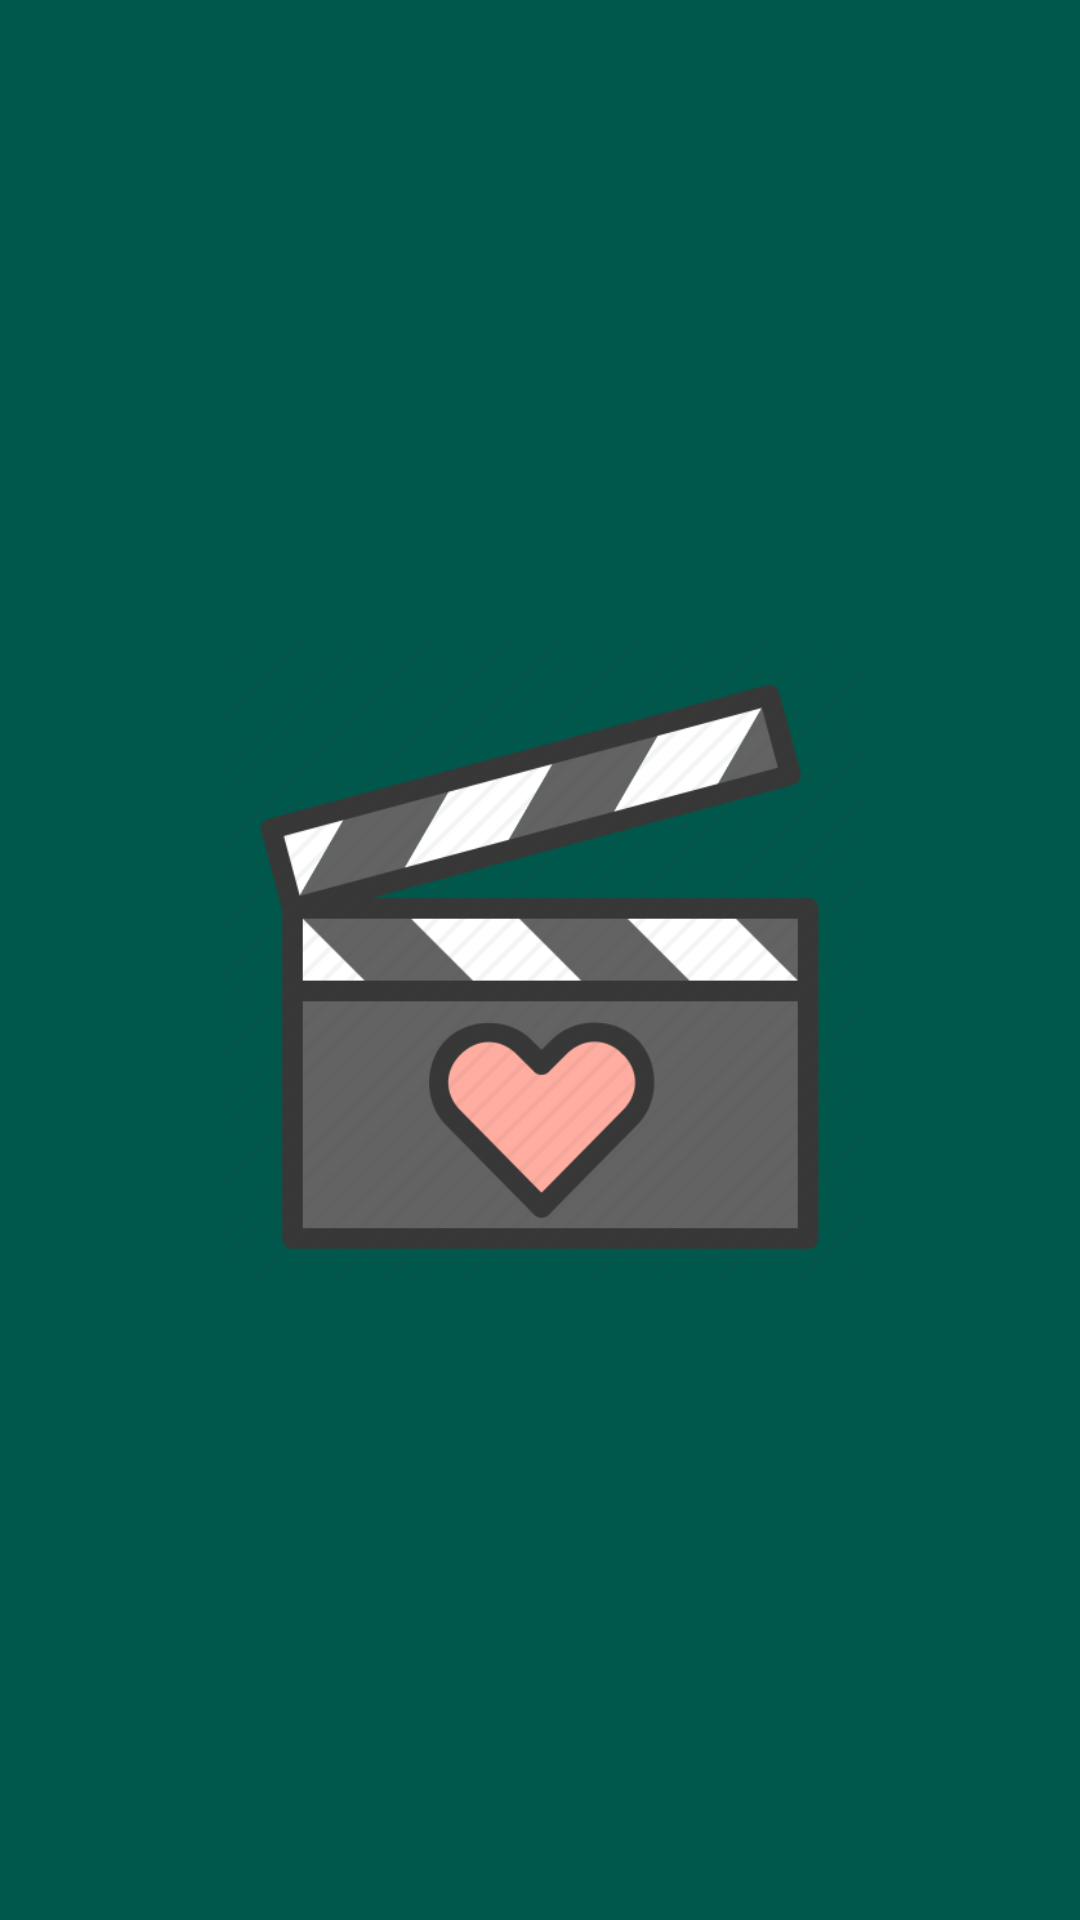

The Android layout XML behind this screen, and the referenced resources:
<!-- AndroidManifest.xml: activity theme AppTheme.NoActionBar -->
<!-- res/layout/activity_splashscreen.xml -->
<?xml version="1.0" encoding="utf-8"?>
<android.support.constraint.ConstraintLayout xmlns:android="http://schemas.android.com/apk/res/android"
    xmlns:app="http://schemas.android.com/apk/res-auto"
    xmlns:tools="http://schemas.android.com/tools"
    android:layout_width="match_parent"
    android:layout_height="match_parent"
    android:background="@color/colorPrimaryDark"
    tools:context=".ui.SplashscreenActivity">

    <ImageView
        android:id="@+id/iv_icon"
        android:layout_width="220dp"
        android:layout_height="220dp"
        android:src="@drawable/ic_movie"
        app:layout_constraintBottom_toBottomOf="parent"
        app:layout_constraintEnd_toEndOf="parent"
        app:layout_constraintStart_toStartOf="parent"
        app:layout_constraintTop_toTopOf="parent"
        app:layout_constraintVertical_chainStyle="packed"
        tools:ignore="ContentDescription" />

</android.support.constraint.ConstraintLayout>
<!-- resources referenced by this layout -->
<resources>
  <color name="colorPrimaryDark">#00574B</color>
  <!-- drawable ic_movie: png bitmap (drawable-v24, 27382 bytes) -->
  <style name="AppTheme.NoActionBar">
          <item name="windowActionBar">false</item>
          <item name="windowNoTitle">true</item>
      </style>
</resources>
